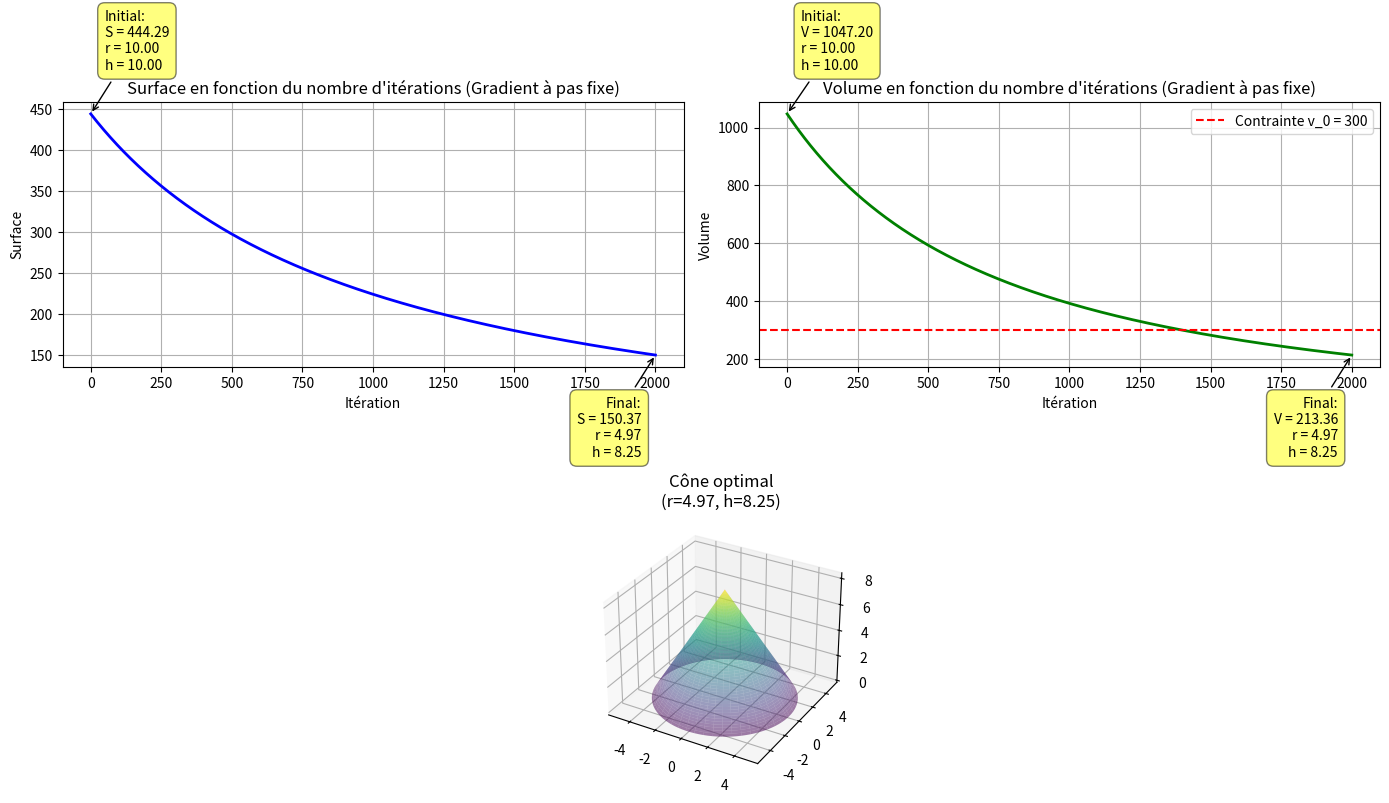
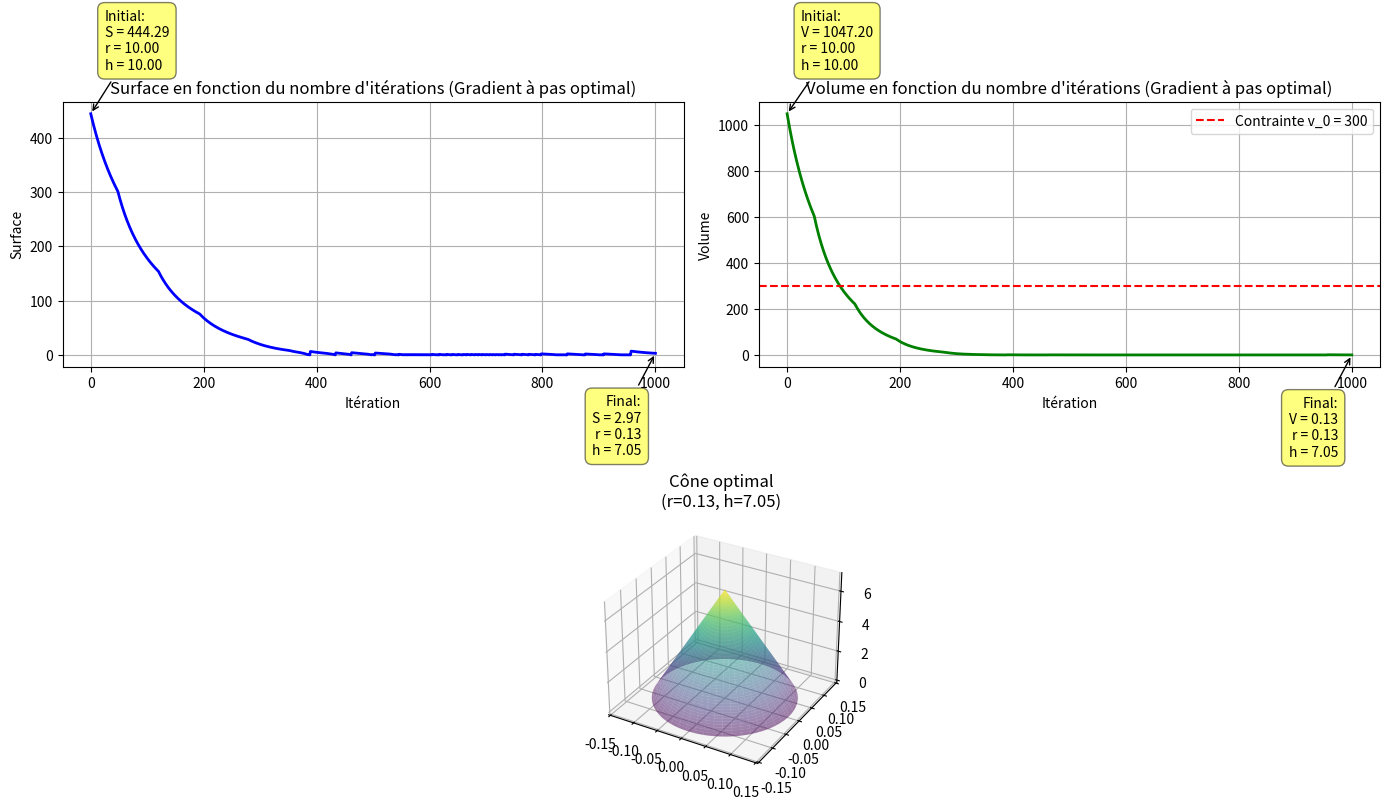
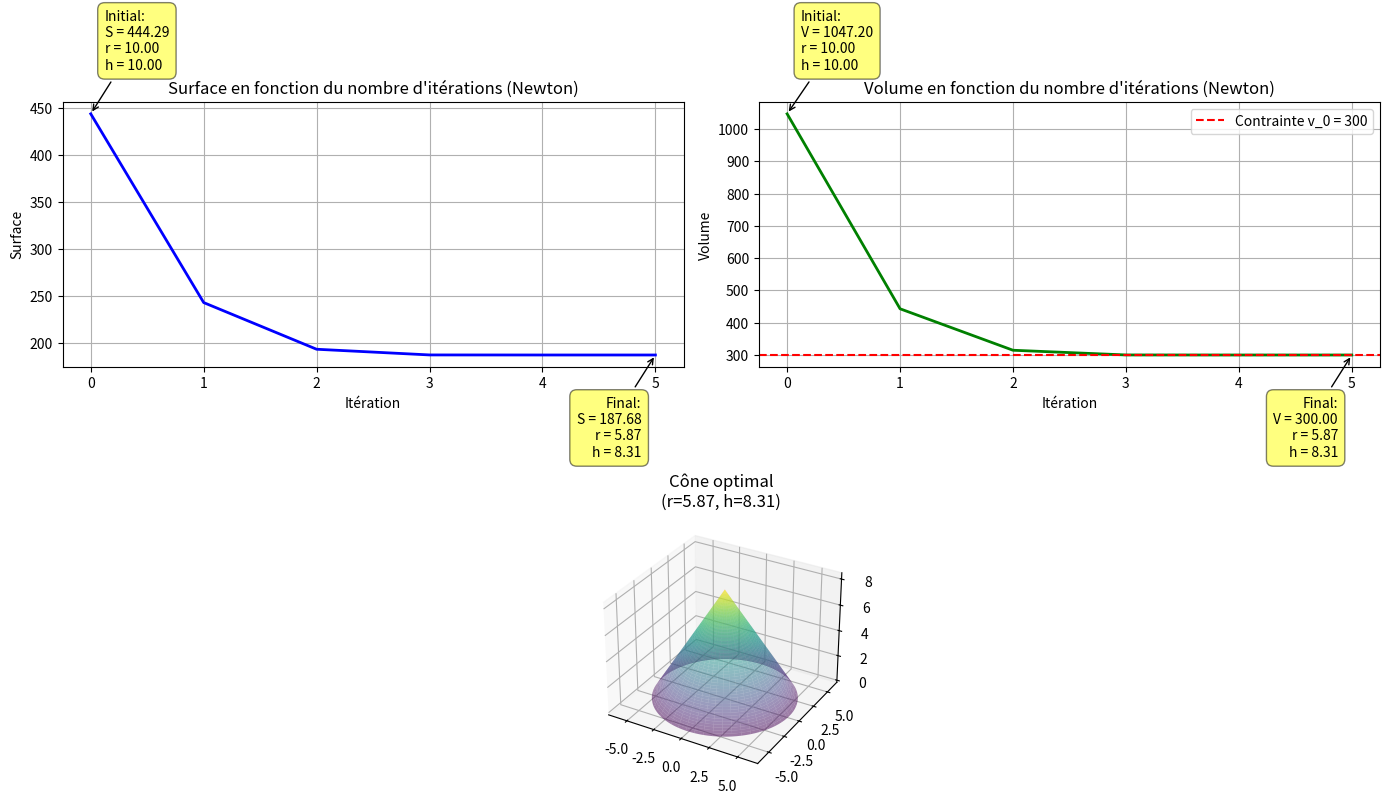
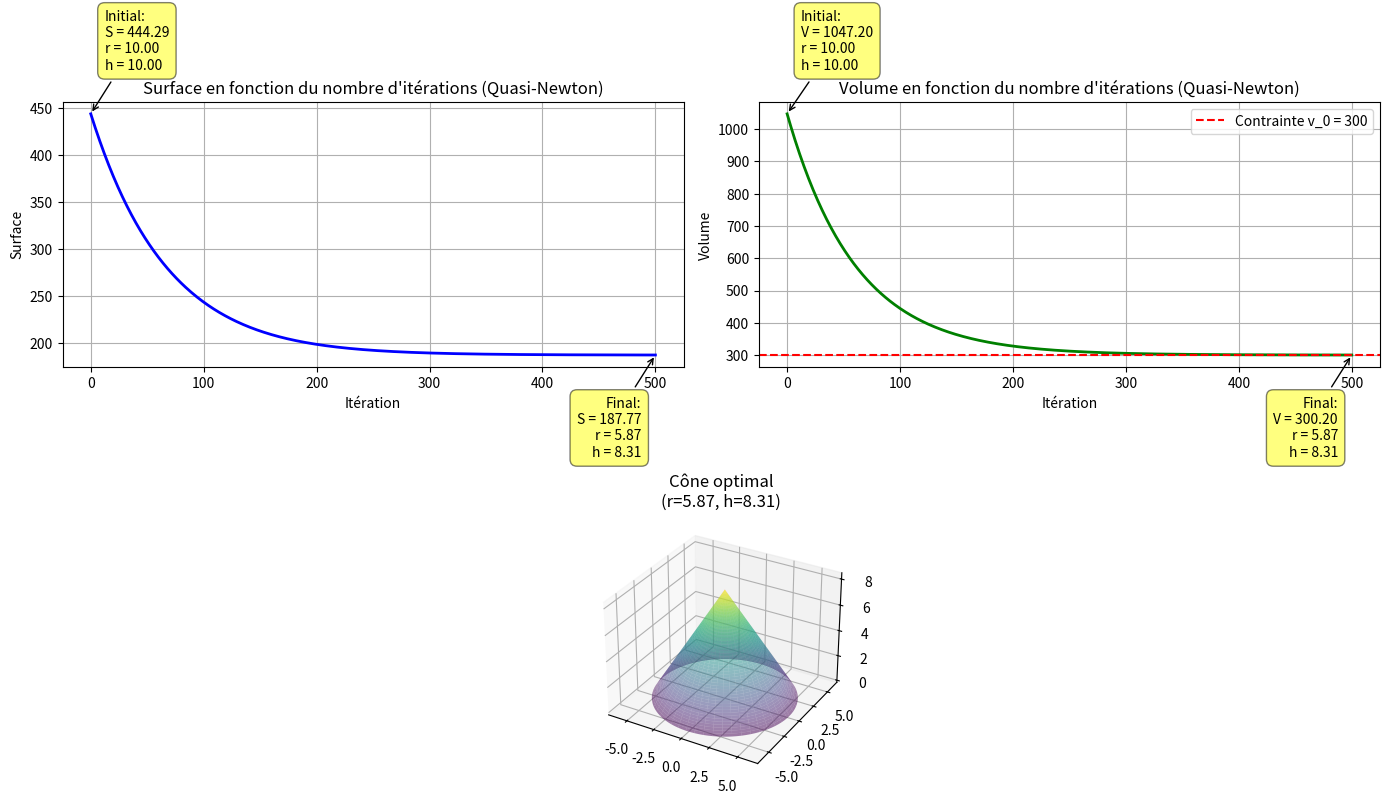

Python code for these plots, in order:
import numpy as np
import matplotlib.pyplot as plt
from mpl_toolkits.mplot3d import Axes3D

pi = np.pi
v_0 = 300 # 300 cm^3 = 0.3 L (contrainte de volume modifiable)

# ---------------------------------------------------------------------------------------
#                                      SURFACE
# ---------------------------------------------------------------------------------------

def surface_au_carre(r, h):
    """
    Calcule la surface latérale du cône.
    
    Args:
        r (float): Rayon du cône
        h (float): Hauteur du cône
    
    Returns:
        float: Surface latérale du cône
    """
    return pi**2 * r**2 * (r**2 + h**2)

# ---------------------------------------------------------------------------------------
#                                      VOLUME
# ---------------------------------------------------------------------------------------

def volume(r, h):
    """
    Calcule le volume du cône.
    
    Args:
        r (float): Rayon du cône
        h (float): Hauteur du cône
    
    Returns:
        float: Volume du cône
    """
    return pi/3 * r**2 * h

# ---------------------------------------------------------------------------------------
#                                   LAGRANGIEN
# ---------------------------------------------------------------------------------------

def lagrangien(r, h, lambd):
    """
    Calcule le Lagrangien du problème d'optimisation.
    
    Args:
        r (float): Rayon du cône
        h (float): Hauteur du cône
        lambd (float): Multiplicateur de Lagrange
    
    Returns:
        float: Valeur du Lagrangien
    """
    return surface_au_carre(r, h) + lambd * (volume(r, h) - v_0)

# ---------------------------------------------------------------------------------------
#                              GRADIENT DU LAGRANGIEN
# ---------------------------------------------------------------------------------------

def grad_lagrangien(r, h, lambd):
    """
    Calcule le gradient du Lagrangien.
    
    Args:
        r (float): Rayon du cône
        h (float): Hauteur du cône
        lambd (float): Multiplicateur de Lagrange
    
    Returns:
        list: Gradient [∂L/∂r, ∂L/∂h, ∂L/∂λ]
    """
    grad = [0, 0, 0]
    # Par rapport à r
    grad[0] = 4 * r**3 * pi**2 + 2 * pi**2 * h**2 * r + 2 * r * lambd * (pi/3) * h
    # Par rapport à h
    grad[1] = 2 * h * pi**2 * r**2 + (pi/3) * r**2 * lambd
    # Par rapport à lambda
    grad[2] = (pi/3) * r**2 * h - v_0

    return grad

# ---------------------------------------------------------------------------------------
#                                  NORME DU GRADIENT
# ---------------------------------------------------------------------------------------

def norme(grad):
    """
    Calcule la norme euclidienne d'un vecteur.
    
    Args:
        grad (list): Vecteur dont on veut calculer la norme
    
    Returns:
        float: Norme euclidienne du vecteur
    """
    return np.sqrt(grad[0]**2 + grad[1]**2 + grad[2]**2)

# ---------------------------------------------------------------------------------------
#                                      HESSIENNE
# ---------------------------------------------------------------------------------------

def hessienne(r, h, lambd): 
    """
    Calcule la matrice hessienne du Lagrangien.
    
    Args:
        r (float): Rayon du cône
        h (float): Hauteur du cône
        lambd (float): Multiplicateur de Lagrange
    
    Returns:
        numpy.ndarray: Matrice hessienne 3x3
    """
    H = [[0, 0, 0], 
         [0, 0, 0],
         [0, 0, 0]]
    
    # Dérivées secondes par rapport à r
    H[0][0] = 12 * pi**2 * r**2 + 2 * pi**2 * h**2 + (2/3) * pi * h * lambd
    
    # Dérivées croisées r,h
    H[0][1] = H[1][0] = 4 * pi**2 * r * h + (2/3) * pi * r * lambd
    
    # Dérivées croisées r, lambda
    H[0][2] = H[2][0] = (2/3) * pi * r * h
    
    # Dérivées secondes par rapport à h
    H[1][1] = 2 * pi**2 * r**2
    
    # Dérivées croisées h, lambda
    H[1][2] = H[2][1] = (1/3) * pi * r**2
    
    # Dérivées secondes par rapport à lambda
    H[2][2] = 0
    
    return np.array(H)  # Convertir en array numpy pour faciliter la manipulation


# ---------------------------------------------------------------------------------------
#                                      WOLFE
# ---------------------------------------------------------------------------------------

def wolfe(x_k, d_k):
    """
    Recherche du pas optimal avec les conditions de Wolfe.
    
    Args:
        x_k (list): Point courant [r, h, λ]
        d_k (list): Direction de descente
    
    Returns:
        float: Pas optimal satisfaisant les conditions de Wolfe
    
    Note:
        Utilise les paramètres c1=0.01 et c2=0.99 pour les conditions de Wolfe
        et un maximum de 100 itérations
    """

    cond1 = 0
    cond2 = 0

    c1 = 0.01
    c2 = 0.99

    it_max = 100

    x_k1 = [0, 0, 0]

    gradX_k = grad_lagrangien(x_k[0], x_k[1], x_k[2])
    lagX_k = lagrangien(x_k[0], x_k[1], x_k[2])

    # Calcul du produit scalaire initial
    PS_k = d_k[0]*gradX_k[0] + d_k[1]*gradX_k[1] + d_k[2]*gradX_k[2]

    a_min = 0
    a_max = 100

    # a_k = (a_min + a_max) / 2
    a_k = 1e-6

    it = 0
    historique = {'points': [x_k.copy()], 'normes': [norme(gradX_k)]}

    while ((cond1 + cond2) < 2) and (it < it_max):
        # Calcul du nouveau point
        x_k1[0] = x_k[0] + a_k * d_k[0]
        x_k1[1] = x_k[1] + a_k * d_k[1]
        x_k1[2] = x_k[2] + a_k * d_k[2]

        lagX_k1 = lagrangien(x_k1[0], x_k1[1], x_k1[2])

        gradX_k1 = grad_lagrangien(x_k1[0], x_k1[1], x_k1[2])

        # Calcul du nouveau produit scalaire
        PS_k1 = d_k[0]*gradX_k1[0] + d_k[1]*gradX_k1[1] + d_k[2]*gradX_k1[2]

        if lagX_k1 > (lagX_k + c1 * a_k * PS_k):
            cond1 = 0
            a_max = a_k
            a_k = (a_min + a_max) / 2
        else:
            cond1 = 1

        if -PS_k1 > -c2 * PS_k:
            cond2 = 0
            if a_max < 100:
                a_min = a_k
                a_k = (a_min + a_max) / 2
            else:
                a_k = a_k * 2
        else:
            cond2 = 1
        
        it += 1
        historique['points'].append(x_k1.copy())
        historique['normes'].append(norme(gradX_k1))
    
    return a_k


# ---------------------------------------------------------------------------------------
#                               GRADIENT À PAS FIXE
# ---------------------------------------------------------------------------------------

def gradient_pas_fixe(x_0, pas, tolerance, it_max):
    """
    Méthode du gradient à pas fixe pour minimiser le Lagrangien.
    
    Args:
        x_0 (list): Point initial [r₀, h₀, λ₀]
        pas (float): Taille du pas fixe (alpha)
        tolerance (float): Critère d'arrêt pour la norme du gradient
        it_max (int): Nombre maximum d'itérations
    
    Returns:
        tuple: (
            list: Solution optimale [r*, h*, λ*],
            int: Nombre d'itérations effectuées,
            dict: Historique des points et des normes du gradient
        )
    """

    # Point initial
    x = x_0.copy()
    gradX = grad_lagrangien(x[0], x[1], x[2])
    historique = {'points': [x_0.copy()], 'normes': [norme(gradX)]}
    it = 0
    
    while norme(gradX) > tolerance and it < it_max:
        # Direction de descente d_k = -gradient
        d_k = [-gradX[0], -gradX[1], -gradX[2]]
        
        # Mise à jour: x_{k+1} = x_k + alpha * d_k
        #                      = x_k - alpha * gradient
        x[0] = x[0] + pas * d_k[0]
        x[1] = x[1] + pas * d_k[1]
        x[2] = x[2] + pas * d_k[2]
        
        # Calcul du nouveau gradient
        gradX = grad_lagrangien(x[0], x[1], x[2])
        
        it += 1
        historique['points'].append(x.copy())
        historique['normes'].append(norme(gradX))
    
    return x, it, historique


# ---------------------------------------------------------------------------------------
#                               GRADIENT À PAS OPTIMAL
# ---------------------------------------------------------------------------------------

def gradient_pas_optimal(x_0, tolerance, it_max):
    """
    Méthode du gradient à pas optimal avec recherche linéaire de Wolfe.
    
    Args:
        x_0 (list): Point initial [r₀, h₀, λ₀]
        tolerance (float): Critère d'arrêt pour la norme du gradient
        it_max (int): Nombre maximum d'itérations
    
    Returns:
        tuple: (
            list: Solution optimale [r*, h*, λ*],
            int: Nombre d'itérations effectuées,
            dict: Historique des points et des normes du gradient
        )
    """

    # Point initial
    x = x_0.copy()
    gradX = grad_lagrangien(x[0], x[1], x[2])
    historique = {'points': [x_0.copy()], 'normes': [norme(gradX)]}
    it = 0

    while norme(gradX) > tolerance and it < it_max:
        # Direction de descente d_k = -gradient
        direction = [-gradX[0], -gradX[1], -gradX[2]]
        
        pas = wolfe(x, direction)
        
        # Mise à jour: x_{k+1} = x_k + alpha * d_k
        x[0] = x[0] + pas * direction[0]
        x[1] = x[1] + pas * direction[1]
        x[2] = x[2] + pas * direction[2]
        
        # Calcul du nouveau gradient
        gradX = grad_lagrangien(x[0], x[1], x[2])
        
        it += 1
        historique['points'].append(x.copy())
        historique['normes'].append(norme(gradX))
    
    return x, it, historique


# ---------------------------------------------------------------------------------------
#                                      NEWTON
# ---------------------------------------------------------------------------------------

def newton(x_0, tolerance, it_max):
    """
    Méthode de Newton pour minimiser le Lagrangien.
    
    Args:
        x_0 (list): Point initial [r₀, h₀, λ₀]
        tolerance (float): Critère d'arrêt pour la norme du gradient
        it_max (int): Nombre maximum d'itérations
    
    Returns:
        tuple: (
            list: Solution optimale [r*, h*, λ*],
            int: Nombre d'itérations effectuées,
            dict: Historique des points et des normes du gradient
        )
    """

    # Point initial
    x = x_0.copy()
    gradX = grad_lagrangien(x[0], x[1], x[2])
    historique = {'points': [x_0.copy()], 'normes': [norme(gradX)]}
    
    it = 0
    
    while norme(gradX) > tolerance and it < it_max:
        # Calcul de la hessienne
        H = hessienne(x[0], x[1], x[2])
        H = np.linalg.inv(H) # matrice inverse

        # Direction de descente
        d_k = -H @ gradX

        # Mise à jour: x_{k+1} = x_k + d_k
        x[0] = x[0] + d_k[0]
        x[1] = x[1] + d_k[1]
        x[2] = x[2] + d_k[2]
        
        # Nouveau gradient
        gradX = grad_lagrangien(x[0], x[1], x[2])
        
        it += 1
        historique['points'].append(x.copy())
        historique['normes'].append(norme(gradX))
            
    return x, it, historique

# ---------------------------------------------------------------------------------------
#                                    QUASI-NEWTON
# ---------------------------------------------------------------------------------------

def quasi_newton(x_0, tolerance, it_max):
    """
    Méthode de quasi-Newton BFGS pour minimiser le Lagrangien.
    
    Args:
        x_0 (list): Point initial [r₀, h₀, λ₀]
        tolerance (float): Critère d'arrêt pour la norme du gradient
        it_max (int): Nombre maximum d'itérations
    
    Returns:
        tuple: (
            numpy.ndarray: Solution optimale [r*, h*, λ*],
            int: Nombre d'itérations effectuées,
            dict: Historique des points et des normes du gradient
        )
    """
    x = np.array(x_0, dtype=float)
    n = len(x)
    
    # Gradient initial
    gradX = np.array(grad_lagrangien(x[0], x[1], x[2]))
    
    # Initialisation de l'inverse de la hessienne
    inv_hessienne = np.linalg.inv(hessienne(x[0], x[1], x[2]))
    
    historique = {'points': [x.tolist()], 'normes': [norme(gradX)]}
    it = 0
    
    while norme(gradX) > tolerance and it < it_max:
        # Calcul de la direction de recherche
        d_k = -np.dot(inv_hessienne, gradX)
        
        # Recherche linéaire
        alpha = wolfe(x, d_k)
        
        x_old = x.copy()
        grad_old = gradX.copy()
        
        # Mise à jour: x_{k+1} = x_k + alpha * d_k
        x = x + alpha * d_k
        
        # Nouveau gradient
        gradX = np.array(grad_lagrangien(x[0], x[1], x[2]))
        
        # Mise à jour de l'inverse de la hessienne avec la formule de BFGS
        s_k = x - x_old
        y_k = gradX - grad_old
        
        rho_k = 1.0 / np.dot(y_k, s_k)

        v1 = np.eye(n) - rho_k * np.outer(s_k, y_k)
        v2 = np.eye(n) - rho_k * np.outer(y_k, s_k)
        
        inv_hessienne = np.dot(v1, np.dot(inv_hessienne, v2)) + rho_k * np.outer(s_k, s_k)
        
        it += 1
        historique['points'].append(x.tolist())
        historique['normes'].append(norme(gradX))
    
    return x, it, historique


# ---------------------------------------------------------------------------------------
#                                     GRAPHIQUES
# ---------------------------------------------------------------------------------------

def plot_optimization_results(historique, method_name):
    """
    Trace les graphiques d'évolution de la surface et du volume pendant l'optimisation.
    
    Args:
        historique (dict): Dictionnaire contenant l'historique des points et des normes
        method_name (str): Nom de la méthode d'optimisation utilisée
    
    Returns:
        None: Affiche les graphiques avec matplotlib
    """

    # Calculer les valeurs de surface et de volume pour chaque point
    surface_values = [np.sqrt(surface_au_carre(point[0], point[1])) for point in historique['points']]
    volume_values = [volume(point[0], point[1]) for point in historique['points']]
    
    # Point initial (donné en paramètres) et point final (solution retournée par la méthode choisie)
    initial_point = historique['points'][0]
    final_point = historique['points'][-1]
    
    # Taille de la fenêtre en pouces
    fig = plt.figure(figsize=(14, 8))
    
    # Créer les sous-graphiques
    ax1 = plt.subplot2grid((2, 2), (0, 0))  # Placement gauche haut pour la surface
    ax2 = plt.subplot2grid((2, 2), (0, 1))  # Placement droite haut pour le volume
    ax3 = plt.subplot2grid((2, 2), (1, 0), colspan=2, projection='3d')  # Placement bas pour le cône
    
    iterations = list(range(len(surface_values)))
    
    # Graphique de la surface
    ax1.plot(iterations, surface_values, 'b-', linewidth=2)
    ax1.set_title(f"Surface en fonction du nombre d'itérations ({method_name})")
    ax1.set_xlabel("Itération")
    ax1.set_ylabel("Surface")
    ax1.grid(True)
    
    # Volume plot
    ax2.plot(iterations, volume_values, 'g-', linewidth=2)
    ax2.axhline(y=v_0, color='r', linestyle='--', label=f'Contrainte v_0 = {v_0}')
    ax2.set_title(f"Volume en fonction du nombre d'itérations ({method_name})")
    ax2.set_xlabel("Itération")
    ax2.set_ylabel("Volume")
    ax2.grid(True)
    ax2.legend()
    
    # Annotations pour le graphique de la surface
    # Point initial
    ax1.annotate(f'Initial:\nS = {surface_values[0]:.2f}\nr = {initial_point[0]:.2f}\nh = {initial_point[1]:.2f}', 
                xy=(0, surface_values[0]), 
                xytext=(10, 30), 
                textcoords='offset points',
                ha='left',
                va='bottom',
                bbox=dict(boxstyle='round,pad=0.5', fc='yellow', alpha=0.5),
                arrowprops=dict(arrowstyle='->', connectionstyle='arc3,rad=0'))
    
    # Point final
    ax1.annotate(f'Final:\nS = {surface_values[-1]:.2f}\nr = {final_point[0]:.2f}\nh = {final_point[1]:.2f}', 
                xy=(len(surface_values)-1, surface_values[-1]), 
                xytext=(-10, -30), 
                textcoords='offset points',
                ha='right',
                va='top',
                bbox=dict(boxstyle='round,pad=0.5', fc='yellow', alpha=0.5),
                arrowprops=dict(arrowstyle='->', connectionstyle='arc3,rad=0'))
    
    # Annotations pour le graphique du volume
    # Point initial
    ax2.annotate(f'Initial:\nV = {volume_values[0]:.2f}\nr = {initial_point[0]:.2f}\nh = {initial_point[1]:.2f}', 
                xy=(0, volume_values[0]), 
                xytext=(10, 30), 
                textcoords='offset points',
                ha='left',
                va='bottom',
                bbox=dict(boxstyle='round,pad=0.5', fc='yellow', alpha=0.5),
                arrowprops=dict(arrowstyle='->', connectionstyle='arc3,rad=0'))
    
    # Point final
    ax2.annotate(f'Final:\nV = {volume_values[-1]:.2f}\nr = {final_point[0]:.2f}\nh = {final_point[1]:.2f}', 
                xy=(len(volume_values)-1, volume_values[-1]), 
                xytext=(-10, -30), 
                textcoords='offset points',
                ha='right',
                va='top',
                bbox=dict(boxstyle='round,pad=0.5', fc='yellow', alpha=0.5),
                arrowprops=dict(arrowstyle='->', connectionstyle='arc3,rad=0'))
    
    # Ajouter la visualisation 3D du cône final
    final_point = historique['points'][-1]
    r, h = final_point[0], final_point[1]
    
    # Générer les points pour le cône
    theta = np.linspace(0, 2*np.pi, 100)
    z = np.linspace(0, h, 100)
    Theta, Z = np.meshgrid(theta, z)
    R = r * (1 - Z/h)
    X = R * np.cos(Theta)
    Y = R * np.sin(Theta)
    
    # Tracer le cône
    surf = ax3.plot_surface(X, Y, Z, alpha=0.5, cmap='viridis') # type: ignore
    ax3.set_title(f'Cône optimal\n(r={r:.2f}, h={h:.2f})')
    
    # Afficher l'ensemble des graphiques
    plt.tight_layout()
    plt.show()

# ---------------------------------------------------------------------------------------
#                              COMPARAISON DES MÉTHODES
# ---------------------------------------------------------------------------------------

def compare_methods():
    """Fonction pour comparer les performances des différentes méthodes d'optimisation."""
    x_0 = [10, 10, 1]
    methods = {
        'Gradient (pas fixe)': lambda: gradient_pas_fixe(x_0, 1E-7, 0.1, 2000),
        'Gradient (pas optimal)': lambda: gradient_pas_optimal(x_0, 0.1, 10000),
        'Newton': lambda: newton(x_0, 0.0001, 1000),
        'Quasi-Newton': lambda: quasi_newton(x_0, 0.0001, 500)
    }
    
    results = {}
    for name, method in methods.items():
        solution, iterations, historique = method()
        results[name] = {
            'solution': solution,
            'iterations': iterations,
        }
    
    # Afficher les résultats dans un tableau
    print("\nComparaison des méthodes:")
    print("-" * 90)
    print(f"{'Méthode':<30} {'Iterations':>15} {'Surface finale':>20} {'Volume final':>20}")
    print("-" * 90)
    
    for name, result in results.items():
        s = surface_au_carre(result['solution'][0], result['solution'][1])
        v = volume(result['solution'][0], result['solution'][1])
        print(f"{name:<30} {result['iterations']:>15d} {s:>20.2f} {v:>20.2f}")
    

# ---------------------------------------------------------------------------------------
#                                      TESTS
# ---------------------------------------------------------------------------------------

def test_gradient_pas_fixe():
    x_0 = [10, 10, 1]  # (r_0, h_0, lambda_0)
    pas = 1E-7
    tolerance = 0.001
    it_max = 2000
    
    solution, nb_iterations, historique = gradient_pas_fixe(x_0, pas, tolerance, it_max)
    
    print("\nRésultats de l'optimisation (Pas Fixe):")
    print("-" * 90)
    print(f"Point initial (r₀, h₀, λ₀) = ({x_0[0]:.6f}, {x_0[1]:.6f}, {x_0[2]:.6f})")
    print(f"Point final (r*, h*, λ*) = ({solution[0]:.6f}, {solution[1]:.6f}, {solution[2]:.6f})")
    print(f"Nombre d'itérations: {nb_iterations}")
    print(f"Norme finale du gradient: {historique['normes'][-1]:.8f}")
    
    print("\nHistorique de convergence:")
    print("-" * 90)
    steps_to_show = [0, nb_iterations//4, nb_iterations//2, 3*nb_iterations//4, nb_iterations-1]
    
    for i in steps_to_show:
        point = historique['points'][i]
        norm = historique['normes'][i]
        print(f"Iteration {i:4d}: (r, h, λ) = ({point[0]:10.6f}, {point[1]:10.6f}, {point[2]:10.6f}), |∇L| = {norm:.8f}")
    
    plot_optimization_results(historique, "Gradient à pas fixe")


def test_gradient_pas_optimal():
    x_0 = [10, 10, 1]  # (r_0, h_0, lambda_0)
    tolerance = 0.001
    it_max = 1000
    
    solution, nb_iterations, historique = gradient_pas_optimal(x_0, tolerance, it_max)
    
    print("\nRésultats de l'optimisation (Pas Optimal):")
    print("-" * 90)
    print(f"Point initial (r₀, h₀, λ₀) = ({x_0[0]:.6f}, {x_0[1]:.6f}, {x_0[2]:.6f})")
    print(f"Point final (r*, h*, λ*) = ({solution[0]:.6f}, {solution[1]:.6f}, {solution[2]:.6f})")
    print(f"Nombre d'itérations: {nb_iterations}")
    print(f"Norme finale du gradient: {historique['normes'][-1]:.8f}")
    
    print("\nHistorique de convergence:")
    print("-" * 90)
    steps_to_show = [0, nb_iterations//4, nb_iterations//2, 3*nb_iterations//4, nb_iterations-1]
    
    for i in steps_to_show:
        point = historique['points'][i]
        norm = historique['normes'][i]
        print(f"Iteration {i:4d}: (r, h, λ) = ({point[0]:10.6f}, {point[1]:10.6f}, {point[2]:10.6f}), |∇L| = {norm:.8f}")
    
    plot_optimization_results(historique, "Gradient à pas optimal")


def test_newton():
    x_0 = [10, 10, 1]  # (r_0, h_0, lambda_0)
    tolerance = 0.001
    it_max = 100
    
    solution, nb_iterations, historique = newton(x_0, tolerance, it_max)
    
    print("\nRésultats de l'optimisation (Newton):")
    print("-" * 90)
    print(f"Point initial (r₀, h₀, λ₀) = ({x_0[0]:.6f}, {x_0[1]:.6f}, {x_0[2]:.6f})")
    print(f"Point final (r*, h*, λ*) = ({solution[0]:.6f}, {solution[1]:.6f}, {solution[2]:.6f})")
    print(f"Nombre d'itérations: {nb_iterations}")
    print(f"Norme finale du gradient: {historique['normes'][-1]:.8f}")
    
    print("\nHistorique de convergence:")
    print("-" * 90)
    steps_to_show = [0, nb_iterations//4, nb_iterations//2, 3*nb_iterations//4, nb_iterations-1]
    
    for i in steps_to_show:
        point = historique['points'][i]
        norm = historique['normes'][i]
        print(f"Iteration {i:4d}: (r, h, λ) = ({point[0]:10.6f}, {point[1]:10.6f}, {point[2]:10.6f}), |∇L| = {norm:.8f}")
    
    plot_optimization_results(historique, "Newton")


def test_quasi_newton():
    x_0 = [10, 10, 1]  # (r_0, h_0, lambda_0)
    tolerance = 0.001
    it_max = 500
    
    solution, nb_iterations, historique = quasi_newton(x_0, tolerance, it_max)
    
    print("\nRésultats de l'optimisation (Quasi-Newton):")
    print("-" * 90)
    print(f"Point initial (r₀, h₀, λ₀) = ({x_0[0]:.6f}, {x_0[1]:.6f}, {x_0[2]:.6f})")
    print(f"Point final (r*, h*, λ*) = ({solution[0]:.6f}, {solution[1]:.6f}, {solution[2]:.6f})")
    print(f"Nombre d'itérations: {nb_iterations}")
    print(f"Norme finale du gradient: {historique['normes'][-1]:.8f}")
    
    print("\nHistorique de convergence:")
    print("-" * 90)
    steps_to_show = [0, nb_iterations//4, nb_iterations//2, 3*nb_iterations//4, nb_iterations-1]
    
    for i in steps_to_show:
        point = historique['points'][i]
        norm = historique['normes'][i]
        print(f"Iteration {i:4d}: (r, h, λ) = ({point[0]:10.6f}, {point[1]:10.6f}, {point[2]:10.6f}), |∇L| = {norm:.8f}")
    
    plot_optimization_results(historique, "Quasi-Newton")


# ---------------------------------------------------------------------------------------
#                                      MAIN
# ---------------------------------------------------------------------------------------

if __name__ == "__main__":
    test_gradient_pas_fixe()
    test_gradient_pas_optimal()
    test_newton()
    test_quasi_newton()
    compare_methods()
    